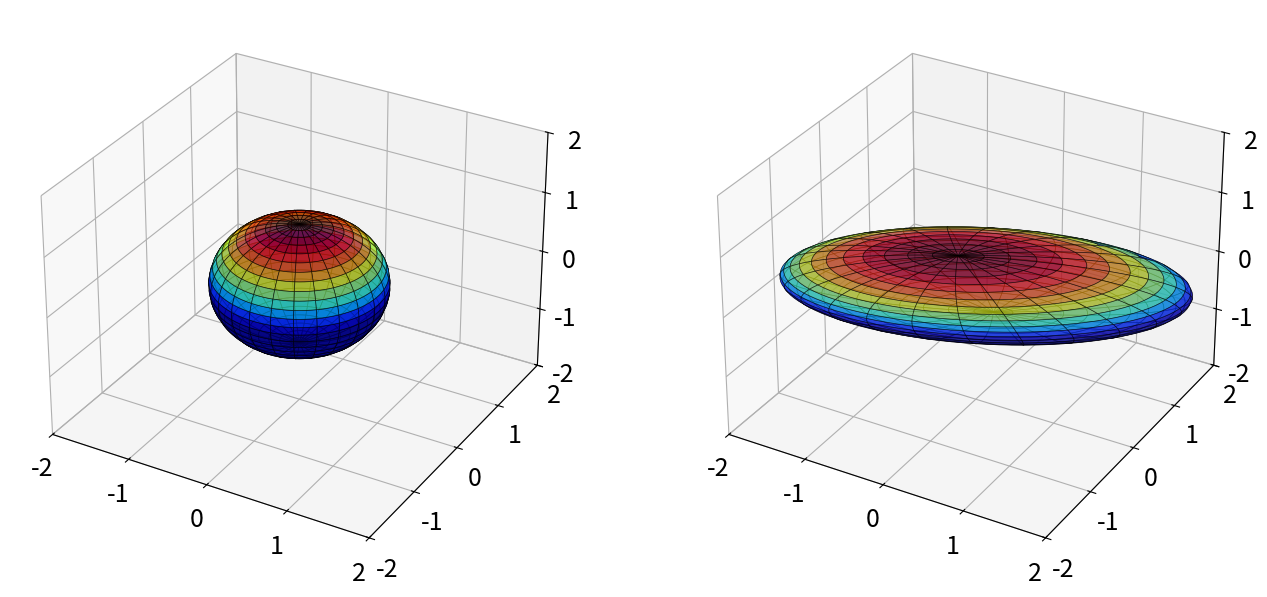

Write the Python code that produced this figure.
import matplotlib.pyplot as plt
import numpy as np
from mpl_toolkits.mplot3d import Axes3D
plt.rcParams['figure.figsize']=[16,8]
plt.rcParams.update({'font.size':18})

theta = np.array([np.pi/15, -np.pi/9, -np.pi/20])
Sigma = np.diag([3,1,0.5])

Rx = np.array([[1, 0, 0],
               [0, np.cos(theta[0]), -np.sin(theta[0])],
               [0, np.sin(theta[0]), np.cos(theta[0])]])

Ry = np.array([[np.cos(theta[1]), 0, np.sin(theta[1])],
               [0,1,0],
               [-np.sin(theta[1]), 0, np.cos(theta[1])]])

Rz = np.array([[np.cos(theta[2]), -np.sin(theta[2]), 0],
               [np.sin(theta[2]), np.cos(theta[2]), 0],
               [0,0,1]])

X = Rz @ Ry @ Rx @ Sigma

fig = plt.figure()
ax1 = fig.add_subplot(121, projection = '3d')
u = np.linspace(-np.pi, np.pi, 100)
v = np.linspace(0, np.pi, 100)
x = np.outer(np.cos(u), np.sin(v))
y = np.outer(np.sin(u), np.sin(v))
z = np.outer(np.ones(np.size(u)), np.cos(v))

surf1 = ax1.plot_surface(x, y, z, cmap='jet', alpha=0.6, facecolors = plt.cm.jet(z), linewidth = 0.5, rcount=30, ccount=30)
surf1.set_edgecolor('k')
ax1.set_xlim3d(-2,2)
ax1.set_ylim3d(-2,2)
ax1.set_zlim3d(-2,2)


surf1 = ax1.plot_surface(x, y, z, cmap = 'jet', alpha = 0.6, facecolors=plt.cm.jet(z), linewidth = 0.5, rcount=30, ccount = 30)
surf1.set_edgecolor('k')
ax1.set_xlim3d(-2,2)
ax1.set_ylim3d(-2,2)
ax1.set_zlim3d(-2,2)

xR= np.zeros_like(x)
yR = np.zeros_like(y)
zR = np.zeros_like(z)

for i in range(x.shape[0]):
    for j in range(x.shape[1]):
        vec = [x[i,j], y[i,j], z[i,j]]
        vecR = X @ vec
        xR[i,j] = vecR[0]
        yR[i,j] = vecR[1]
        zR[i,j] = vecR[2]

ax2 = fig.add_subplot(122, projection = '3d')
surf2 = ax2.plot_surface(xR, yR, zR, cmap= 'jet', alpha=0.6, linewidth=0.5, facecolors=plt.cm.jet(z), rcount=30, ccount = 30)
surf2.set_edgecolor('k')
ax2.set_xlim3d(-2,2)
ax2.set_ylim3d(-2,2)
ax2.set_zlim3d(-2,2)
plt.show()